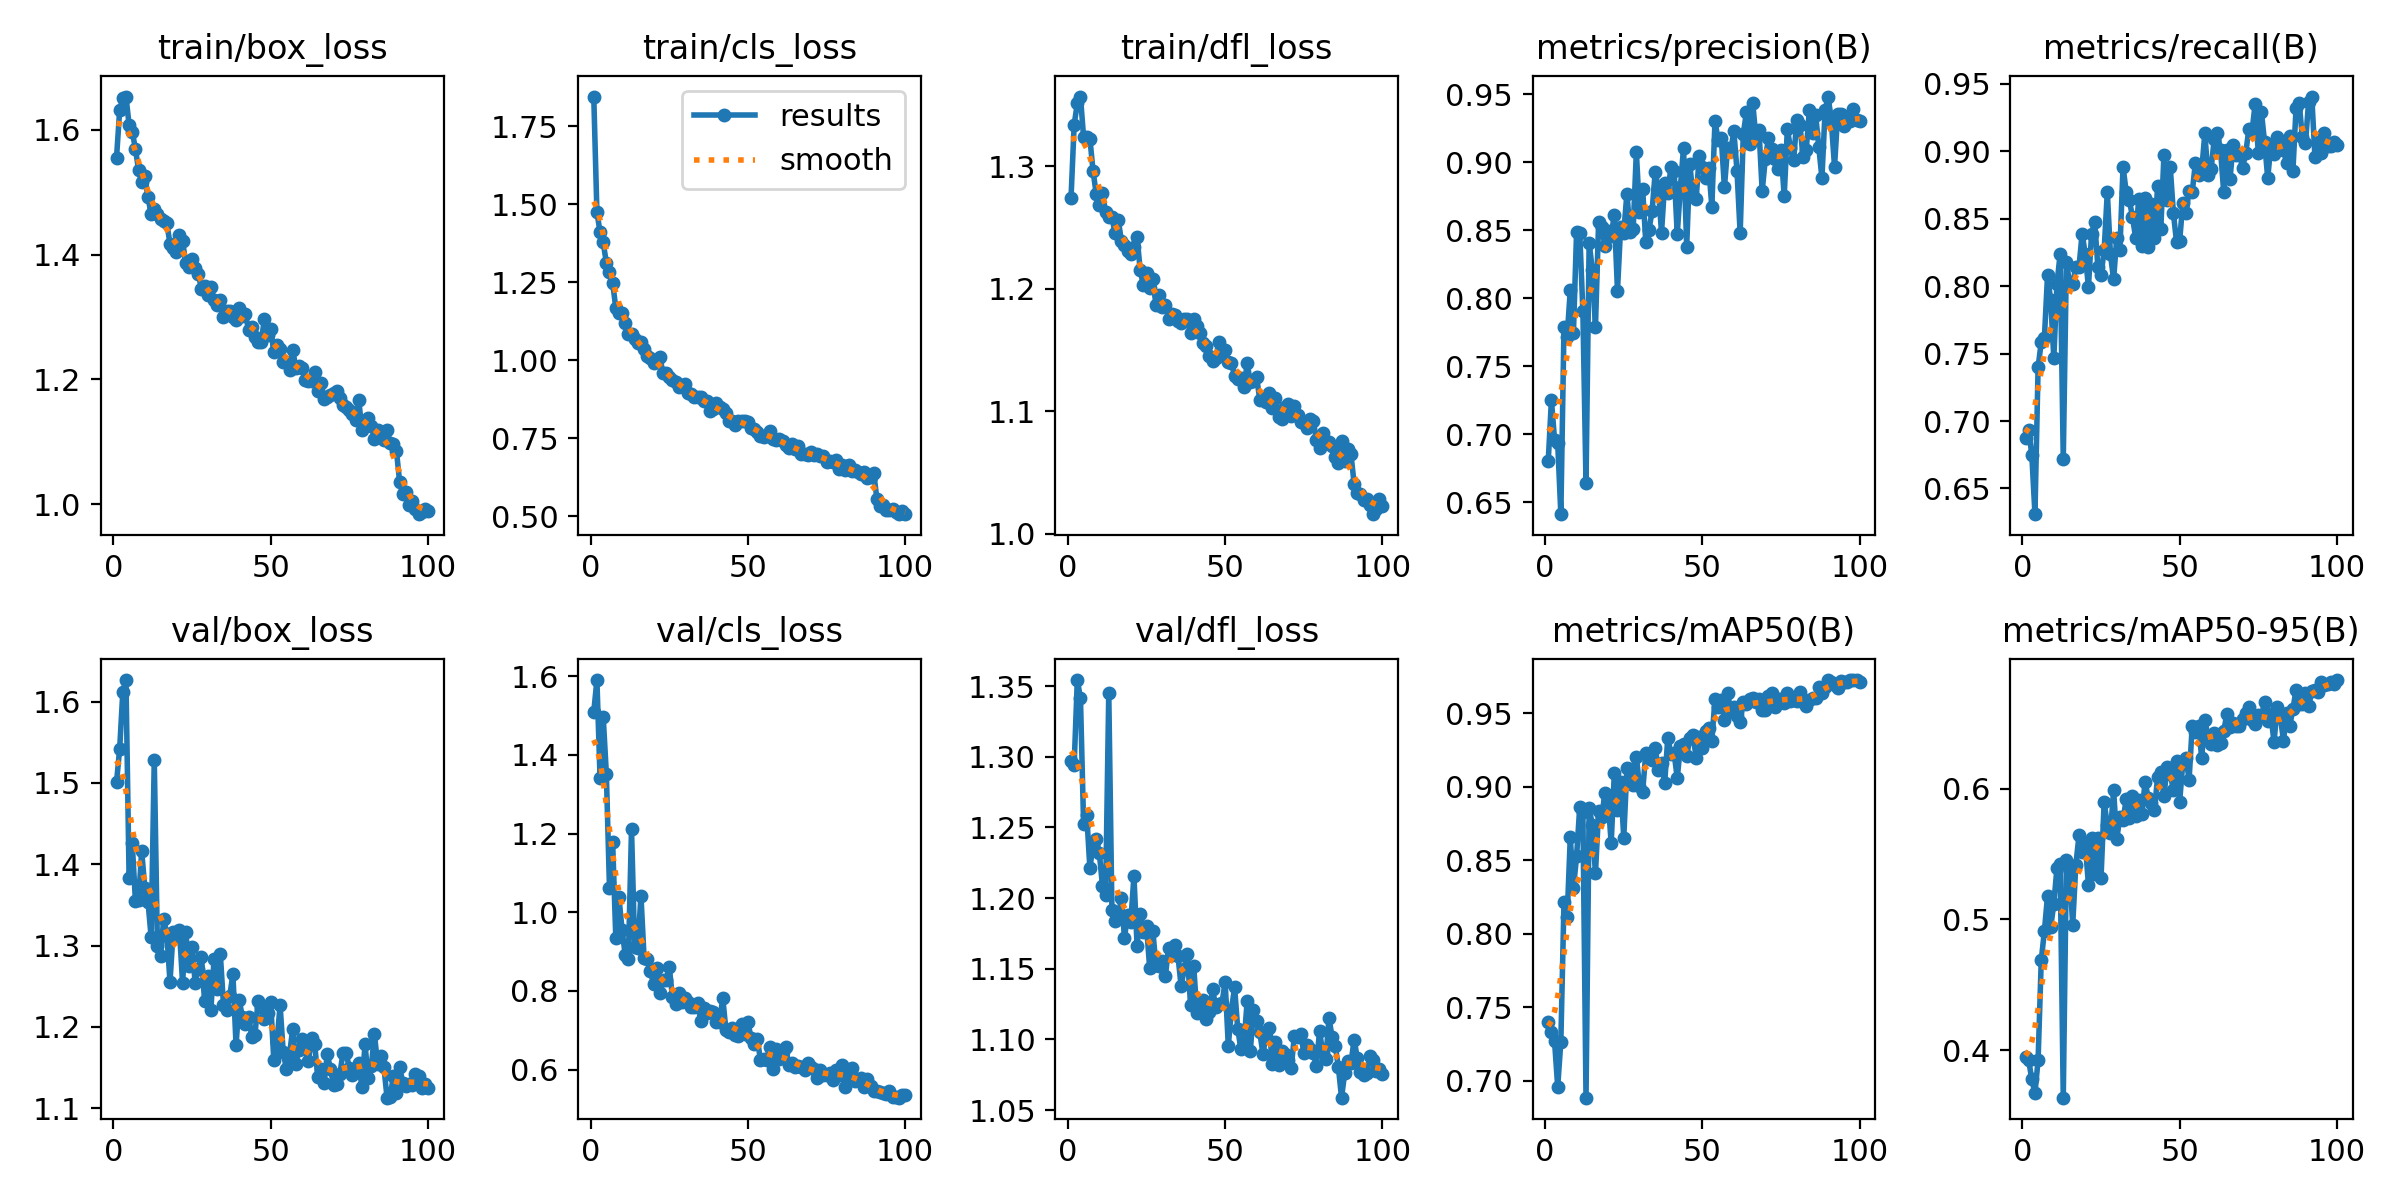

The file beside this chart, header and first rows:
epoch, train/box_loss, train/cls_loss, train/dfl_loss, metrics/precision(B), metrics/recall(B), metrics/mAP50(B), metrics/mAP50-95(B), val/box_loss, val/cls_loss, val/dfl_loss, lr/pg0, lr/pg1, lr/pg2
1, 1.555, 1.846, 1.274, 0.6807, 0.6873, 0.7396, 0.3949, 1.501, 1.509, 1.297, 0.0006623, 0.0006623, 0.0006623
2, 1.631, 1.476, 1.334, 0.7251, 0.6935, 0.7334, 0.3925, 1.542, 1.59, 1.294, 0.001316, 0.001316, 0.001316
3, 1.65, 1.411, 1.351, 0.6961, 0.6749, 0.7268, 0.3778, 1.612, 1.341, 1.354, 0.001956, 0.001956, 0.001956
4, 1.653, 1.378, 1.357, 0.6937, 0.6309, 0.6958, 0.3673, 1.626, 1.497, 1.342, 0.001941, 0.001941, 0.001941
5, 1.608, 1.312, 1.324, 0.6414, 0.7399, 0.7267, 0.3926, 1.384, 1.352, 1.252, 0.001941, 0.001941, 0.001941
6, 1.597, 1.284, 1.324, 0.779, 0.7585, 0.8218, 0.4687, 1.426, 1.061, 1.259, 0.001921, 0.001921, 0.001921
7, 1.57, 1.248, 1.323, 0.7715, 0.7616, 0.8111, 0.4911, 1.355, 1.179, 1.221, 0.001901, 0.001901, 0.001901
8, 1.536, 1.169, 1.296, 0.806, 0.8081, 0.8656, 0.5181, 1.355, 0.9357, 1.238, 0.001881, 0.001881, 0.001881
9, 1.516, 1.15, 1.278, 0.7743, 0.7895, 0.831, 0.494, 1.416, 1.038, 1.242, 0.001861, 0.001861, 0.001861
10, 1.526, 1.15, 1.269, 0.8487, 0.7467, 0.8527, 0.5121, 1.371, 0.9545, 1.232, 0.001842, 0.001842, 0.001842
11, 1.492, 1.121, 1.278, 0.8483, 0.8019, 0.886, 0.5395, 1.354, 0.891, 1.209, 0.001822, 0.001822, 0.001822
12, 1.465, 1.084, 1.263, 0.7908, 0.8235, 0.8825, 0.5421, 1.311, 0.8804, 1.202, 0.001802, 0.001802, 0.001802
13, 1.473, 1.083, 1.259, 0.6641, 0.6718, 0.6885, 0.3638, 1.528, 1.211, 1.345, 0.001782, 0.001782, 0.001782
14, 1.466, 1.067, 1.258, 0.8409, 0.8183, 0.8857, 0.5457, 1.3, 0.9125, 1.192, 0.001762, 0.001762, 0.001762
15, 1.457, 1.054, 1.246, 0.8209, 0.8019, 0.8741, 0.537, 1.287, 0.9093, 1.184, 0.001743, 0.001743, 0.001743
16, 1.453, 1.059, 1.257, 0.7788, 0.8019, 0.841, 0.4959, 1.333, 1.042, 1.186, 0.001723, 0.001723, 0.001723
17, 1.45, 1.035, 1.239, 0.8557, 0.8142, 0.8836, 0.5417, 1.314, 0.8836, 1.2, 0.001703, 0.001703, 0.001703
18, 1.417, 1.014, 1.236, 0.8523, 0.8142, 0.8792, 0.5642, 1.255, 0.881, 1.172, 0.001683, 0.001683, 0.001683
19, 1.411, 1.008, 1.231, 0.8385, 0.839, 0.8958, 0.5512, 1.317, 0.8505, 1.188, 0.001663, 0.001663, 0.001663
20, 1.404, 0.9906, 1.229, 0.8497, 0.8235, 0.8918, 0.5576, 1.31, 0.8178, 1.183, 0.001644, 0.001644, 0.001644
21, 1.431, 0.997, 1.234, 0.846, 0.7993, 0.8616, 0.5266, 1.319, 0.8594, 1.216, 0.001624, 0.001624, 0.001624
22, 1.422, 1.01, 1.242, 0.8613, 0.839, 0.9092, 0.5625, 1.254, 0.7947, 1.166, 0.001604, 0.001604, 0.001604
23, 1.386, 0.9594, 1.215, 0.8057, 0.8472, 0.8842, 0.5348, 1.317, 0.8273, 1.189, 0.001584, 0.001584, 0.001584
24, 1.381, 0.96, 1.203, 0.8521, 0.8142, 0.9031, 0.5624, 1.276, 0.8271, 1.176, 0.001564, 0.001564, 0.001564
25, 1.393, 0.9448, 1.213, 0.8482, 0.8081, 0.8653, 0.5315, 1.298, 0.8608, 1.181, 0.001545, 0.001545, 0.001545
26, 1.378, 0.9351, 1.201, 0.8769, 0.8266, 0.9129, 0.59, 1.255, 0.7844, 1.151, 0.001525, 0.001525, 0.001525
27, 1.369, 0.9287, 1.208, 0.8489, 0.8699, 0.9123, 0.572, 1.271, 0.7674, 1.177, 0.001505, 0.001505, 0.001505
28, 1.345, 0.9143, 1.187, 0.8512, 0.8235, 0.9011, 0.5663, 1.286, 0.795, 1.153, 0.001485, 0.001485, 0.001485
29, 1.349, 0.9185, 1.195, 0.9074, 0.805, 0.9204, 0.5987, 1.232, 0.7705, 1.152, 0.001465, 0.001465, 0.001465
30, 1.335, 0.9222, 1.185, 0.8632, 0.8359, 0.9002, 0.5614, 1.263, 0.782, 1.156, 0.001446, 0.001446, 0.001446
31, 1.348, 0.8946, 1.187, 0.8802, 0.8266, 0.8968, 0.5783, 1.221, 0.7707, 1.145, 0.001426, 0.001426, 0.001426
32, 1.327, 0.8916, 1.176, 0.8411, 0.8885, 0.9229, 0.5757, 1.283, 0.76, 1.165, 0.001406, 0.001406, 0.001406
33, 1.319, 0.8835, 1.179, 0.8504, 0.87, 0.9226, 0.5917, 1.247, 0.7599, 1.16, 0.001386, 0.001386, 0.001386
34, 1.327, 0.8826, 1.179, 0.8638, 0.8638, 0.9182, 0.5776, 1.29, 0.7693, 1.167, 0.001366, 0.001366, 0.001366
35, 1.3, 0.8824, 1.174, 0.8929, 0.8514, 0.9265, 0.5942, 1.227, 0.7235, 1.159, 0.001347, 0.001347, 0.001347
36, 1.31, 0.8681, 1.172, 0.8807, 0.8359, 0.9117, 0.5792, 1.221, 0.757, 1.138, 0.001327, 0.001327, 0.001327
37, 1.31, 0.8699, 1.175, 0.8482, 0.8649, 0.9163, 0.5912, 1.238, 0.7444, 1.15, 0.001307, 0.001307, 0.001307
38, 1.299, 0.8387, 1.175, 0.8845, 0.8295, 0.9023, 0.5807, 1.265, 0.7478, 1.16, 0.001287, 0.001287, 0.001287
39, 1.294, 0.8429, 1.164, 0.8775, 0.8652, 0.9335, 0.605, 1.177, 0.7458, 1.124, 0.001267, 0.001267, 0.001267
40, 1.315, 0.8633, 1.175, 0.8962, 0.8291, 0.9224, 0.5932, 1.233, 0.7204, 1.152, 0.001248, 0.001248, 0.001248
41, 1.302, 0.8499, 1.17, 0.8936, 0.8607, 0.9231, 0.5892, 1.213, 0.7196, 1.119, 0.001228, 0.001228, 0.001228
42, 1.304, 0.8423, 1.164, 0.8472, 0.8359, 0.9059, 0.5839, 1.203, 0.7826, 1.127, 0.001208, 0.001208, 0.001208
43, 1.278, 0.8317, 1.155, 0.8814, 0.8743, 0.9274, 0.6091, 1.212, 0.7012, 1.128, 0.001188, 0.001188, 0.001188
44, 1.284, 0.8056, 1.153, 0.9106, 0.8421, 0.9289, 0.6123, 1.188, 0.6952, 1.115, 0.001168, 0.001168, 0.001168
45, 1.268, 0.805, 1.145, 0.838, 0.8969, 0.9212, 0.5945, 1.19, 0.7068, 1.119, 0.001149, 0.001149, 0.001149
46, 1.26, 0.7933, 1.141, 0.8986, 0.8638, 0.9329, 0.6161, 1.232, 0.687, 1.136, 0.001129, 0.001129, 0.001129
47, 1.26, 0.8041, 1.143, 0.875, 0.8885, 0.9354, 0.6112, 1.224, 0.686, 1.123, 0.001109, 0.001109, 0.001109
48, 1.296, 0.8066, 1.157, 0.8728, 0.8545, 0.9199, 0.5992, 1.209, 0.717, 1.125, 0.001089, 0.001089, 0.001089
49, 1.271, 0.8061, 1.148, 0.9047, 0.8328, 0.9338, 0.6212, 1.217, 0.6899, 1.126, 0.001069, 0.001069, 0.001069
50, 1.281, 0.8021, 1.15, 0.8967, 0.8335, 0.9264, 0.59, 1.231, 0.7201, 1.141, 0.00105, 0.00105, 0.00105
51, 1.244, 0.7822, 1.14, 0.8883, 0.8619, 0.9379, 0.6197, 1.159, 0.6808, 1.095, 0.00103, 0.00103, 0.00103
52, 1.255, 0.7805, 1.139, 0.896, 0.8539, 0.9402, 0.6232, 1.182, 0.6658, 1.121, 0.00101, 0.00101, 0.00101
53, 1.248, 0.7696, 1.129, 0.8674, 0.8706, 0.9314, 0.6068, 1.227, 0.6769, 1.137, 0.0009902, 0.0009902, 0.0009902
54, 1.229, 0.7582, 1.127, 0.9304, 0.8695, 0.9598, 0.6481, 1.169, 0.624, 1.107, 0.0009704, 0.0009704, 0.0009704
55, 1.228, 0.7539, 1.127, 0.9161, 0.8916, 0.9542, 0.6433, 1.149, 0.6265, 1.093, 0.0009506, 0.0009506, 0.0009506
56, 1.214, 0.7609, 1.119, 0.9178, 0.8823, 0.9587, 0.6481, 1.166, 0.6255, 1.098, 0.0009308, 0.0009308, 0.0009308
57, 1.248, 0.7721, 1.139, 0.8814, 0.8854, 0.9453, 0.6237, 1.198, 0.6582, 1.127, 0.000911, 0.000911, 0.000911
58, 1.218, 0.7459, 1.124, 0.9104, 0.9133, 0.9638, 0.6523, 1.155, 0.6023, 1.092, 0.0008912, 0.0008912, 0.0008912
59, 1.221, 0.7437, 1.125, 0.9083, 0.8823, 0.9517, 0.6401, 1.172, 0.6521, 1.121, 0.0008714, 0.0008714, 0.0008714
60, 1.218, 0.7457, 1.128, 0.9227, 0.8868, 0.9544, 0.6343, 1.185, 0.6269, 1.113, 0.0008516, 0.0008516, 0.0008516
... 40 more rows
